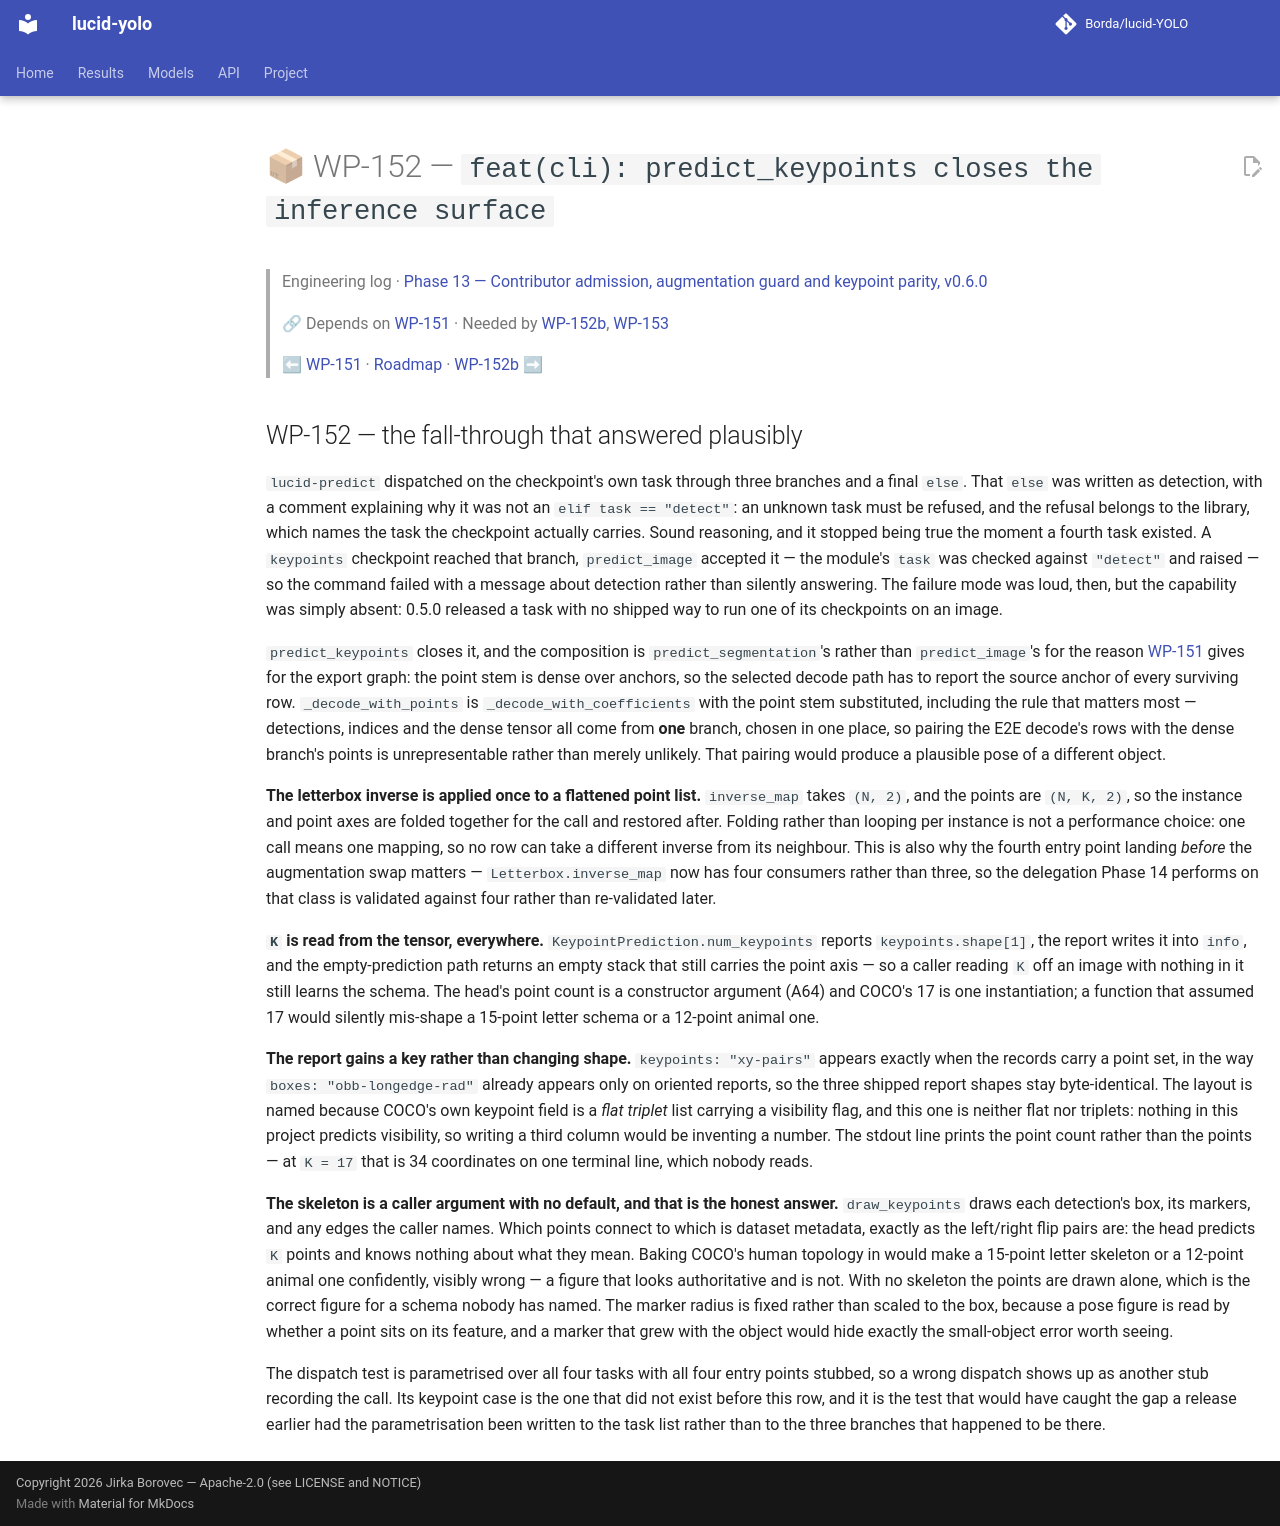

repository: Borda/lucid-YOLO · page: work_packages/wp-152/index.html · generator: mkdocs

# 📦 WP-152 — `feat(cli): predict_keypoints closes the inference surface`

> Engineering log · [Phase 13 — Contributor admission, augmentation guard and keypoint parity, v0.6.0](../engineering/phase-13-contributor-admission.md)
>
> 🔗 Depends on [WP-151](../work_packages/wp-151.md) · Needed by [WP-152b](../work_packages/wp-152b.md), [WP-153](../work_packages/wp-153.md)
>
> ⬅ [WP-151](../work_packages/wp-151.md) · [Roadmap](../ROADMAP.md) · [WP-152b](../work_packages/wp-152b.md) ➡

<!-- --8<-- [start:engineering] -->

## WP-152 — the fall-through that answered plausibly

<a id="wp-152"></a>

`lucid-predict` dispatched on the checkpoint's own task through three branches and a final `else`. That `else` was written as detection, with a comment explaining why it was not an `elif task == "detect"`: an unknown task must be refused, and the refusal belongs to the library, which names the task the checkpoint actually carries. Sound reasoning, and it stopped being true the moment a fourth task existed. A `keypoints` checkpoint reached that branch, `predict_image` accepted it — the module's `task` was checked against `"detect"` and raised — so the command failed with a message about detection rather than silently answering. The failure mode was loud, then, but the capability was simply absent: 0.5.0 released a task with no shipped way to run one of its checkpoints on an image.

`predict_keypoints` closes it, and the composition is `predict_segmentation`'s rather than `predict_image`'s for the reason [WP-151](../work_packages/wp-151.md) gives for the export graph: the point stem is dense over anchors, so the selected decode path has to report the source anchor of every surviving row. `_decode_with_points` is `_decode_with_coefficients` with the point stem substituted, including the rule that matters most — detections, indices and the dense tensor all come from **one** branch, chosen in one place, so pairing the E2E decode's rows with the dense branch's points is unrepresentable rather than merely unlikely. That pairing would produce a plausible pose of a different object.

**The letterbox inverse is applied once to a flattened point list.** `inverse_map` takes `(N, 2)`, and the points are `(N, K, 2)`, so the instance and point axes are folded together for the call and restored after. Folding rather than looping per instance is not a performance choice: one call means one mapping, so no row can take a different inverse from its neighbour. This is also why the fourth entry point landing *before* the augmentation swap matters — `Letterbox.inverse_map` now has four consumers rather than three, so the delegation Phase 14 performs on that class is validated against four rather than re-validated later.

**`K` is read from the tensor, everywhere.** `KeypointPrediction.num_keypoints` reports `keypoints.shape[1]`, the report writes it into `info`, and the empty-prediction path returns an empty stack that still carries the point axis — so a caller reading `K` off an image with nothing in it still learns the schema. The head's point count is a constructor argument (A64) and COCO's 17 is one instantiation; a function that assumed 17 would silently mis-shape a 15-point letter schema or a 12-point animal one.

**The report gains a key rather than changing shape.** `keypoints: "xy-pairs"` appears exactly when the records carry a point set, in the way `boxes: "obb-longedge-rad"` already appears only on oriented reports, so the three shipped report shapes stay byte-identical. The layout is named because COCO's own keypoint field is a *flat triplet* list carrying a visibility flag, and this one is neither flat nor triplets: nothing in this project predicts visibility, so writing a third column would be inventing a number. The stdout line prints the point count rather than the points — at `K = 17` that is 34 coordinates on one terminal line, which nobody reads.

**The skeleton is a caller argument with no default, and that is the honest answer.** `draw_keypoints` draws each detection's box, its markers, and any edges the caller names. Which points connect to which is dataset metadata, exactly as the left/right flip pairs are: the head predicts `K` points and knows nothing about what they mean. Baking COCO's human topology in would make a 15-point letter skeleton or a 12-point animal one confidently, visibly wrong — a figure that looks authoritative and is not. With no skeleton the points are drawn alone, which is the correct figure for a schema nobody has named. The marker radius is fixed rather than scaled to the box, because a pose figure is read by whether a point sits on its feature, and a marker that grew with the object would hide exactly the small-object error worth seeing.

The dispatch test is parametrised over all four tasks with all four entry points stubbed, so a wrong dispatch shows up as another stub recording the call. Its keypoint case is the one that did not exist before this row, and it is the test that would have caught the gap a release earlier had the parametrisation been written to the task list rather than to the three branches that happened to be there.

<!-- --8<-- [end:engineering] -->
